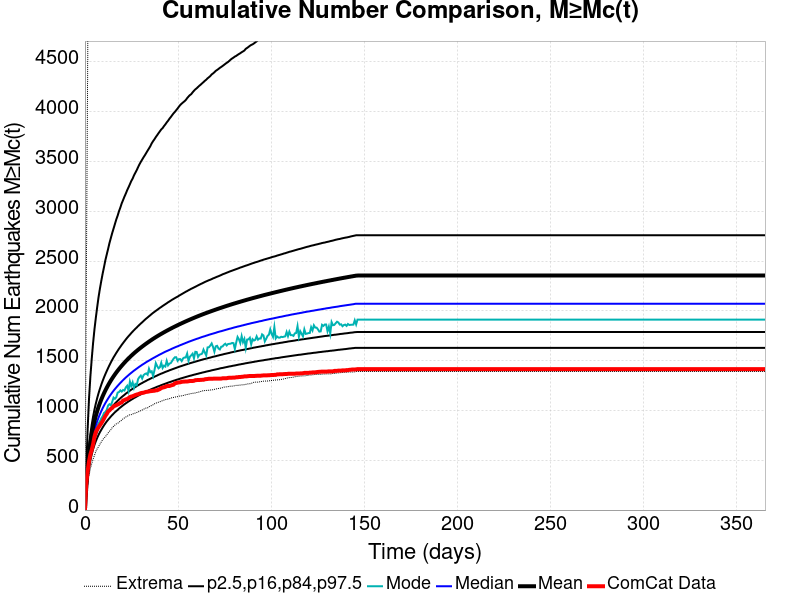

The data file committed next to this chart (first rows):
Time (days), ComCat Data, Simulation Mean, Simulation Median, Simulation Mode, Simulation Minimum, Simulation Maximum, 2.5 %-ile, 16 %-ile, 84 %-ile, 97.5 %-ile
0.0, 0.0, 0.0, 0.0, 0.0, 0.0, 0.0, 0.0, 0.0, 0.0, 0.0
0.732, 269.0, 234.7, 218.0, 206.0, 132.0, 2231, 172.0, 192.0, 262.0, 423.0
1.464, 393.0, 428.8, 392.0, 381.0, 257.0, 4452, 317.0, 348.0, 478.0, 819.0
2.196, 489.0, 573.8, 521.0, 491.0, 350.0, 7265, 423.0, 463.0, 642.0, 1120
2.928, 559.0, 679.9, 615.0, 578.0, 416.0, 8214, 500.0, 546.0, 763.0, 1342
3.66, 604.0, 764.2, 689.0, 642.0, 466.0, 8819, 561.0, 612.0, 859.0, 1521
4.392, 662.0, 834.4, 752.0, 688.0, 513.0, 9401, 612.0, 667.0, 940.0, 1680
5.124, 735.0, 894.4, 805.0, 749.0, 549.0, 9773, 655.0, 713.0, 1009, 1816
5.856, 784.0, 947.2, 851.0, 808.0, 590.0, 10101, 692.0, 754.0, 1070, 1931
6.588, 811.0, 994.3, 892.0, 838.0, 616.0, 10332, 725.0, 790.0, 1125, 2039
7.32, 831.0, 1037, 929.0, 871.0, 637.0, 10558, 755.0, 822.0, 1174, 2139
8.052, 851.0, 1075, 963.0, 891.0, 662.0, 10725, 782.0, 851.0, 1218, 2224
8.784, 871.0, 1110, 994.0, 921.0, 684.0, 10894, 806.0, 879.0, 1259, 2301
9.516, 894.0, 1143, 1023, 942.0, 707.0, 11047, 829.0, 904.0, 1297, 2374
10.25, 919.0, 1173, 1050, 975.0, 723.0, 11187, 851.0, 927.0, 1332, 2440
10.98, 946.0, 1201, 1075, 985.0, 736.0, 11353, 871.0, 948.0, 1365, 2509
11.71, 965.0, 1228, 1098, 1006, 756.0, 11503, 890.0, 969.0, 1396, 2566
12.44, 990.0, 1253, 1120, 1050, 774.0, 11648, 907.0, 988.0, 1426, 2622
13.18, 1001, 1277, 1141, 1063, 792.0, 11756, 923.0, 1006, 1455, 2681
13.91, 1016, 1300, 1161, 1052, 806.0, 11865, 939.0, 1023, 1482, 2731
14.64, 1025, 1322, 1180, 1086, 828.0, 11957, 954.0, 1039, 1508, 2781
15.37, 1042, 1342, 1198, 1129, 840.0, 12053, 968.0, 1054, 1533, 2826
16.1, 1047, 1362, 1215, 1117, 854.0, 12124, 982.0, 1069, 1555, 2872
16.84, 1053, 1381, 1231, 1133, 865.0, 12219, 994.0, 1083, 1578, 2918
17.57, 1060, 1399, 1247, 1179, 870.0, 12450, 1006, 1097, 1599, 2956
18.3, 1067, 1416, 1262, 1185, 883.0, 12579, 1019, 1110, 1620, 3001
19.03, 1076, 1433, 1277, 1202, 892.0, 12661, 1030, 1123, 1639, 3038
19.76, 1081, 1449, 1291, 1190, 903.0, 12729, 1041, 1135, 1659, 3080
20.49, 1100, 1465, 1305, 1206, 918.0, 12805, 1052, 1146, 1677, 3113
21.23, 1104, 1480, 1318, 1200, 925.0, 12867, 1062, 1157, 1695, 3147
21.96, 1111, 1495, 1331, 1232, 935.0, 12931, 1072, 1169, 1713, 3178
22.69, 1115, 1509, 1343, 1248, 941.0, 13001, 1081, 1179, 1730, 3212
23.42, 1124, 1523, 1355, 1196, 951.0, 13053, 1091, 1189, 1746, 3241
24.15, 1135, 1536, 1367, 1290, 958.0, 13123, 1099, 1199, 1761, 3272
24.89, 1140, 1549, 1378, 1245, 958.0, 13181, 1108, 1209, 1777, 3304
25.62, 1143, 1562, 1389, 1282, 964.0, 13246, 1116, 1218, 1792, 3328
26.35, 1149, 1574, 1400, 1227, 971.0, 13312, 1125, 1227, 1806, 3361
27.08, 1155, 1586, 1410, 1265, 974.0, 13363, 1132, 1236, 1820, 3387
27.81, 1160, 1598, 1420, 1253, 980.0, 13404, 1140, 1244, 1833, 3413
28.55, 1163, 1609, 1430, 1315, 985.0, 13446, 1148, 1253, 1847, 3443
29.28, 1169, 1620, 1440, 1336, 991.0, 13478, 1155, 1261, 1860, 3471
30.01, 1174, 1631, 1449, 1350, 998.0, 13516, 1162, 1269, 1873, 3496
30.74, 1177, 1641, 1459, 1321, 1005, 13572, 1169, 1276, 1885, 3519
31.47, 1178, 1652, 1467, 1354, 1011, 13658, 1176, 1284, 1898, 3542
32.21, 1183, 1662, 1476, 1366, 1021, 13728, 1183, 1291, 1911, 3563
32.94, 1187, 1672, 1485, 1372, 1025, 13772, 1189, 1298, 1923, 3586
33.67, 1188, 1682, 1493, 1358, 1026, 13818, 1196, 1306, 1934, 3609
34.4, 1191, 1691, 1501, 1419, 1037, 13865, 1203, 1312, 1946, 3631
35.13, 1194, 1700, 1509, 1384, 1044, 13911, 1209, 1319, 1957, 3654
35.87, 1195, 1710, 1517, 1393, 1050, 13951, 1215, 1326, 1969, 3682
36.6, 1197, 1719, 1525, 1345, 1057, 13987, 1221, 1332, 1980, 3704
37.33, 1198, 1728, 1532, 1403, 1067, 14020, 1226, 1339, 1990, 3723
38.06, 1202, 1736, 1540, 1475, 1072, 14051, 1232, 1345, 2000, 3745
38.79, 1203, 1745, 1547, 1446, 1079, 14098, 1238, 1351, 2010, 3764
39.53, 1209, 1753, 1555, 1423, 1083, 14132, 1243, 1358, 2020, 3784
40.26, 1215, 1761, 1562, 1434, 1087, 14173, 1248, 1364, 2030, 3803
40.99, 1225, 1769, 1569, 1479, 1093, 14196, 1254, 1370, 2039, 3822
41.72, 1230, 1777, 1576, 1427, 1099, 14227, 1259, 1375, 2049, 3835
42.45, 1233, 1785, 1583, 1450, 1104, 14254, 1264, 1381, 2058, 3855
43.19, 1237, 1792, 1590, 1441, 1108, 14294, 1269, 1387, 2067, 3872
... 440 more rows
